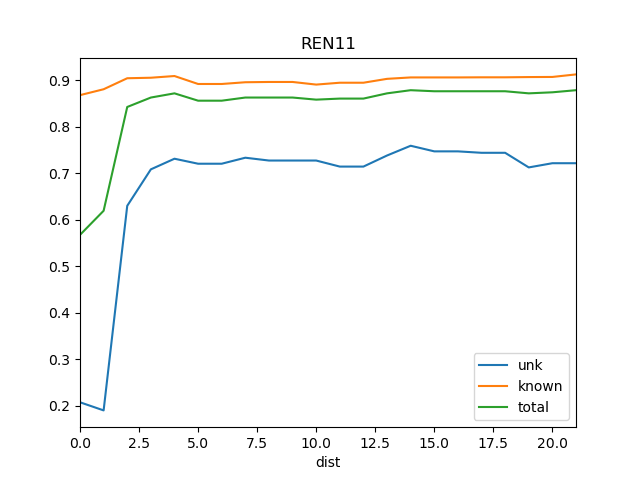

Data behind this chart, as committed beside it:
dist, known, total, train_docs, unk
0, 0.8678, 0.5676, {'REN14'}, 0.2079
1, 0.8804, 0.6194, {'REN14', 'St2'}, 0.1905
2, 0.9041, 0.8423, {'REN14', 'St2', 'REN2'}, 0.63
3, 0.9052, 0.8626, {'REN2', 'REN14', 'St2', 'REN19'}, 0.7083
4, 0.9088, 0.8716, {'St2', 'REN2', 'REN14', 'REN10', 'REN19…, 0.7312
5, 0.8917, 0.8559, {'St2', 'REN2', 'REN14', 'REN10', 'SOS1'…, 0.7204
6, 0.8917, 0.8559, {'St2', 'REN2', 'REN14', 'SRR1', 'REN10'…, 0.7204
7, 0.8955, 0.8626, {'St2', 'REN2', 'REN14', 'SRR1', 'REN8',…, 0.7333
8, 0.8961, 0.8626, {'REN18', 'St2', 'REN14', 'SRR1', 'REN8'…, 0.7273
9, 0.8961, 0.8626, {'REN18', 'St2', 'REN14', 'SRR1', 'REN8'…, 0.7273
10, 0.8904, 0.8581, {'REN18', 'St2', 'REN14', 'SRR1', 'REN8'…, 0.7273
11, 0.8944, 0.8604, {'REN18', 'St2', 'REN2', 'SRR1', 'REN14'…, 0.7143
12, 0.8944, 0.8604, {'REN18', 'St2', 'REN2', 'SRR1', 'REN14'…, 0.7143
13, 0.9028, 0.8716, {'REN18', 'REN15', 'St2', 'SRR1', 'REN14…, 0.7381
14, 0.9058, 0.8784, {'REN15', 'REN18', 'St2', 'SRR1', 'REN14…, 0.759
15, 0.9058, 0.8761, {'REN18', 'REN15', 'St2', 'REN2', 'REN14…, 0.747
16, 0.9058, 0.8761, {'REN15', 'REN18', 'St2', 'WS1', 'REN14'…, 0.747
17, 0.9061, 0.8761, {'REN18', 'REN15', 'REN5', 'St2', 'REN2'…, 0.7439
18, 0.9061, 0.8761, {'St2', 'REN3', 'REN12', 'REN10', 'REN2'…, 0.7439
19, 0.9066, 0.8716, {'Ko', 'St2', 'REN12', 'REN3', 'REN10', …, 0.7125
20, 0.9068, 0.8739, {'Ko', 'St2', 'REN12', 'REN3', 'REN10', …, 0.7215
21, 0.9123, 0.8784, {'Ko', 'St2', 'REN3', 'REN12', 'REN10', …, 0.7215
